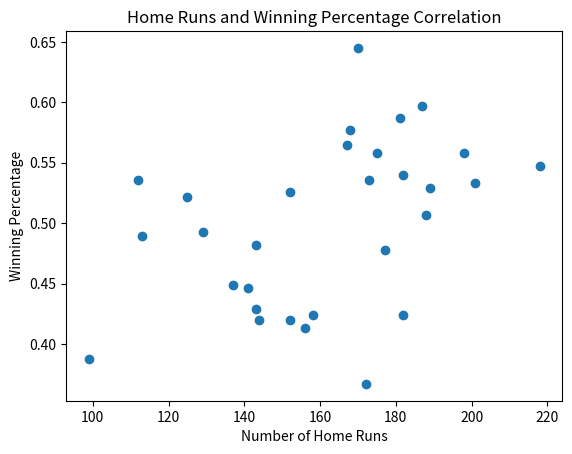

Write the Python code that produced this figure.
import matplotlib.pyplot as plt

team = ['ARI', 'ATL', 'BAL', 'BOS', 'CHC', 'CHW', 'CIN', 'CLE', 'COL', 'DET', 
        'HOU', 'KCR', 'LAA', 'LAD', 'MIA', 'MIL', 'MIN', 'NYM', 'NYY', 'OAK', 
        'PHI', 'PIT', 'SDP', 'SEA', 'SFG', 'STL', 'TBR', 'TEX', 'TOR', 'WHN']

win_perc = [0.420, 0.388, 0.547, 0.558, 0.645, 0.482, 0.420, 0.577, 0.478, 0.540, 
            0.536, 0.522, 0.446, 0.565, 0.489, 0.424, 0.367, 0.529, 0.526, 0.429, 
            0.449, 0.493, 0.413, 0.507, 0.536, 0.533, 0.424, 0.597, 0.558, 0.587]

home_runs = [152, 99, 218, 175, 170, 143, 144, 168, 177, 182, 173, 125, 141, 167, 
            113, 158, 172, 189, 152, 143, 137, 129, 156, 188, 112, 201, 182, 187, 
            198, 181]


plt.scatter(home_runs, win_perc)


xlab = "Number of Home Runs"
ylab = "Winning Percentage"
title = "Home Runs and Winning Percentage Correlation"


plt.xlabel(xlab)
plt.ylabel(ylab)

plt.title(title)

plt.show()